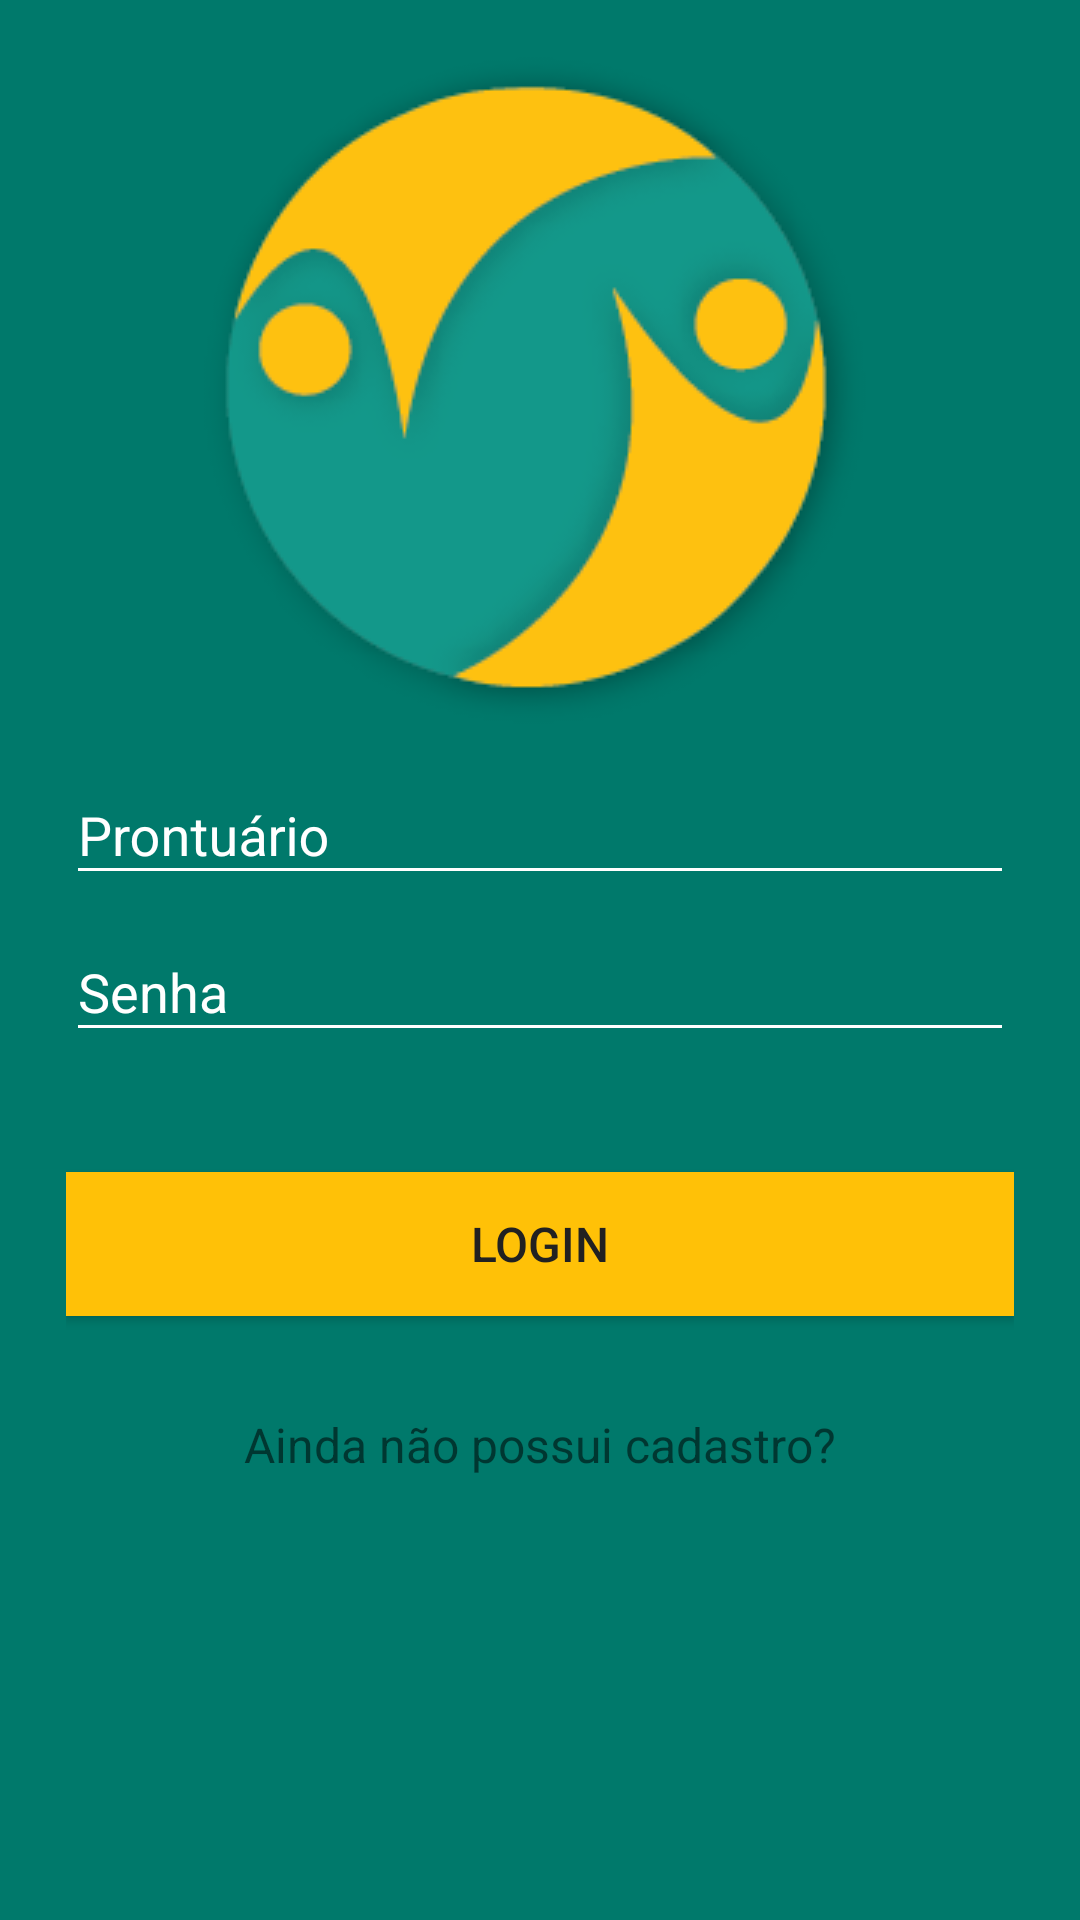

Write the Android layout XML for this screen, with the resource values it uses.
<!-- AndroidManifest.xml: application theme AppTheme.Dark -->
<!-- res/layout/activity_login.xml -->
<?xml version="1.0" encoding="utf-8"?>
<FrameLayout xmlns:android="http://schemas.android.com/apk/res/android"
    xmlns:tools="http://schemas.android.com/tools"
    android:layout_width="match_parent"
    android:layout_height="match_parent"
    android:paddingBottom="@dimen/activity_vertical_margin"
    android:paddingLeft="@dimen/activity_horizontal_margin"
    android:paddingRight="@dimen/activity_horizontal_margin"
    android:paddingTop="@dimen/activity_vertical_margin"
    android:background="@color/colorPrimaryDark"
    tools:context=".activity.LoginActivity">


    <ScrollView
        android:layout_width="match_parent"
        android:layout_height="wrap_content">

        <LinearLayout
            android:layout_width="match_parent"
            android:layout_height="match_parent"
            android:orientation="vertical"
            android:paddingLeft="6dp"
            android:paddingRight="6dp"
            android:layout_gravity="center">

            <ImageView
                android:layout_width="wrap_content"
                android:layout_height="wrap_content"
                android:id="@+id/iv_logo"
                android:src="@drawable/logo"
                android:layout_gravity="center_horizontal" />

            <android.support.design.widget.TextInputLayout
                android:layout_width="match_parent"
                android:layout_height="wrap_content">

                <EditText
                    android:singleLine="true"
                    android:textColorHint="@color/colorTextIcons"
                    android:textColor="@color/colorTextIcons"
                    android:layout_width="match_parent"
                    android:layout_height="wrap_content"
                    android:id="@+id/edit_text_pront"
                    android:hint="@string/prontuario_hint"/>

            </android.support.design.widget.TextInputLayout>

            <android.support.design.widget.TextInputLayout
                android:layout_width="match_parent"
                android:layout_height="wrap_content">

                <EditText
                    android:singleLine="true"
                    android:textColor="@color/colorTextIcons"
                    android:textColorHint="@color/colorTextIcons"
                    android:layout_width="match_parent"
                    android:layout_height="wrap_content"
                    android:id="@+id/edit_text_senha"
                    android:hint="@string/senha_hint"/>

            </android.support.design.widget.TextInputLayout>

            <Button
                android:textSize="16sp"
                android:background="@color/colorAccent"
                android:textColor="@color/primaryText"
                android:layout_width="match_parent"
                android:layout_height="wrap_content"
                android:text="@string/login_btn_text"
                android:layout_marginTop="40dp"
                android:id="@+id/btn_login"
                android:layout_gravity="center_horizontal" />

            <TextView
                android:background="@null"
                android:textSize="16sp"
                android:layout_width="wrap_content"
                android:layout_height="wrap_content"
                android:text="@string/cadastro_text"
                android:id="@+id/text_cadastrar"
                android:layout_gravity="center_horizontal"
                android:layout_marginTop="32dp" />

        </LinearLayout>

    </ScrollView>


</FrameLayout>
<!-- resources referenced by this layout -->
<resources>
  <color name="colorAccent">#FFC107</color>
  <color name="colorPrimaryDark">#00796B</color>
  <color name="colorTextIcons">#FFFFFF</color>
  <color name="primaryText">#212121</color>
  <dimen name="activity_horizontal_margin">16dp</dimen>
  <dimen name="activity_vertical_margin">16dp</dimen>
  <!-- drawable logo: png bitmap (drawable, 16262 bytes) -->
  <string name="cadastro_text">Ainda não possui cadastro?</string>
  <string name="login_btn_text">Login</string>
  <string name="prontuario_hint">Prontuário</string>
  <string name="senha_hint">Senha</string>
  <style name="AppTheme.Dark" parent="Theme.AppCompat.Light.NoActionBar">
  
          <item name="colorPrimary">@color/colorPrimary</item>
          <item name="colorPrimaryDark">@color/colorPrimaryDark</item>
          <item name="colorAccent">@color/colorAccent</item>
  
          <item name="colorControlNormal">@color/colorTextIcons</item>
          <item name="colorControlActivated">@color/colorAccent</item>
          <item name="colorControlHighlight">@color/colorAccent</item>
          <item name="android:textColorHint">@color/colorTextIcons</item>
  
      </style>
  <color name="colorPrimary">#009688</color>
</resources>
